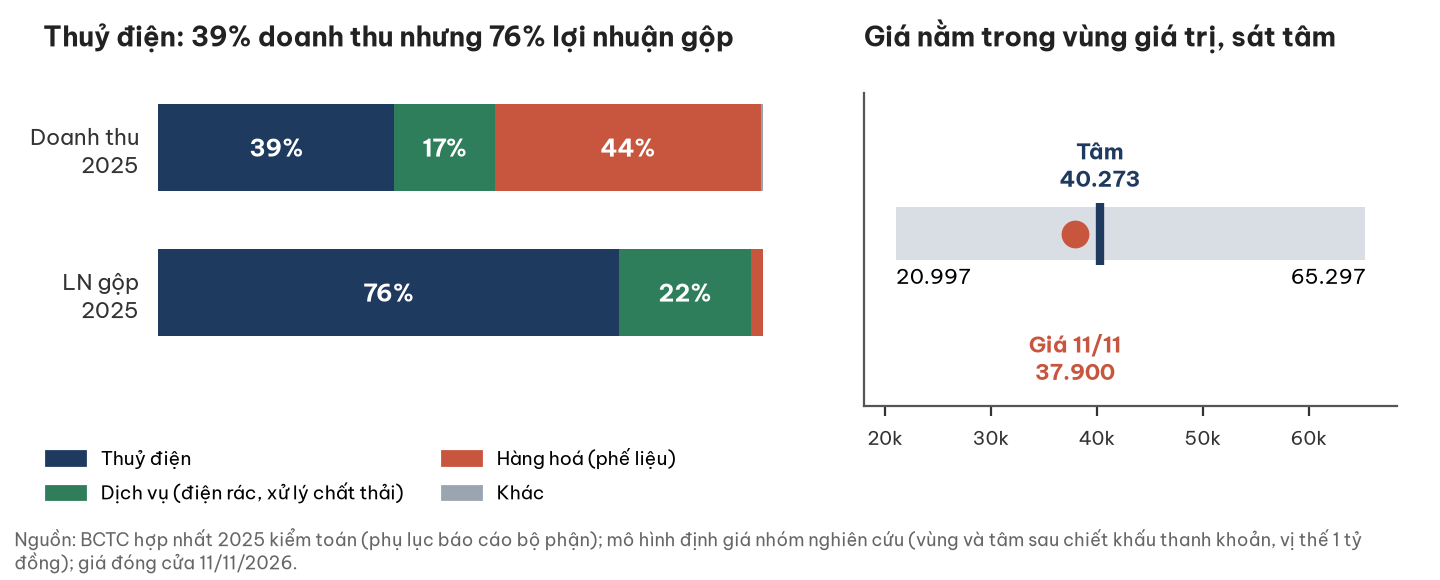

Data behind this chart, as committed beside it:
manh, dt_2025, ln_gop_2025, vung_thap, tam, vung_cao, gia_11_11
Thuỷ điện, 898.3, 605.1, 20997, 40273, 65297, 37900
Dịch vụ (điện rác, xử lý chất thải), 383.5, 173.9, 20997, 40273, 65297, 37900
Hàng hoá (phế liệu), 1012, 15.3, 20997, 40273, 65297, 37900
Khác, 9.3, 0.5, 20997, 40273, 65297, 37900
